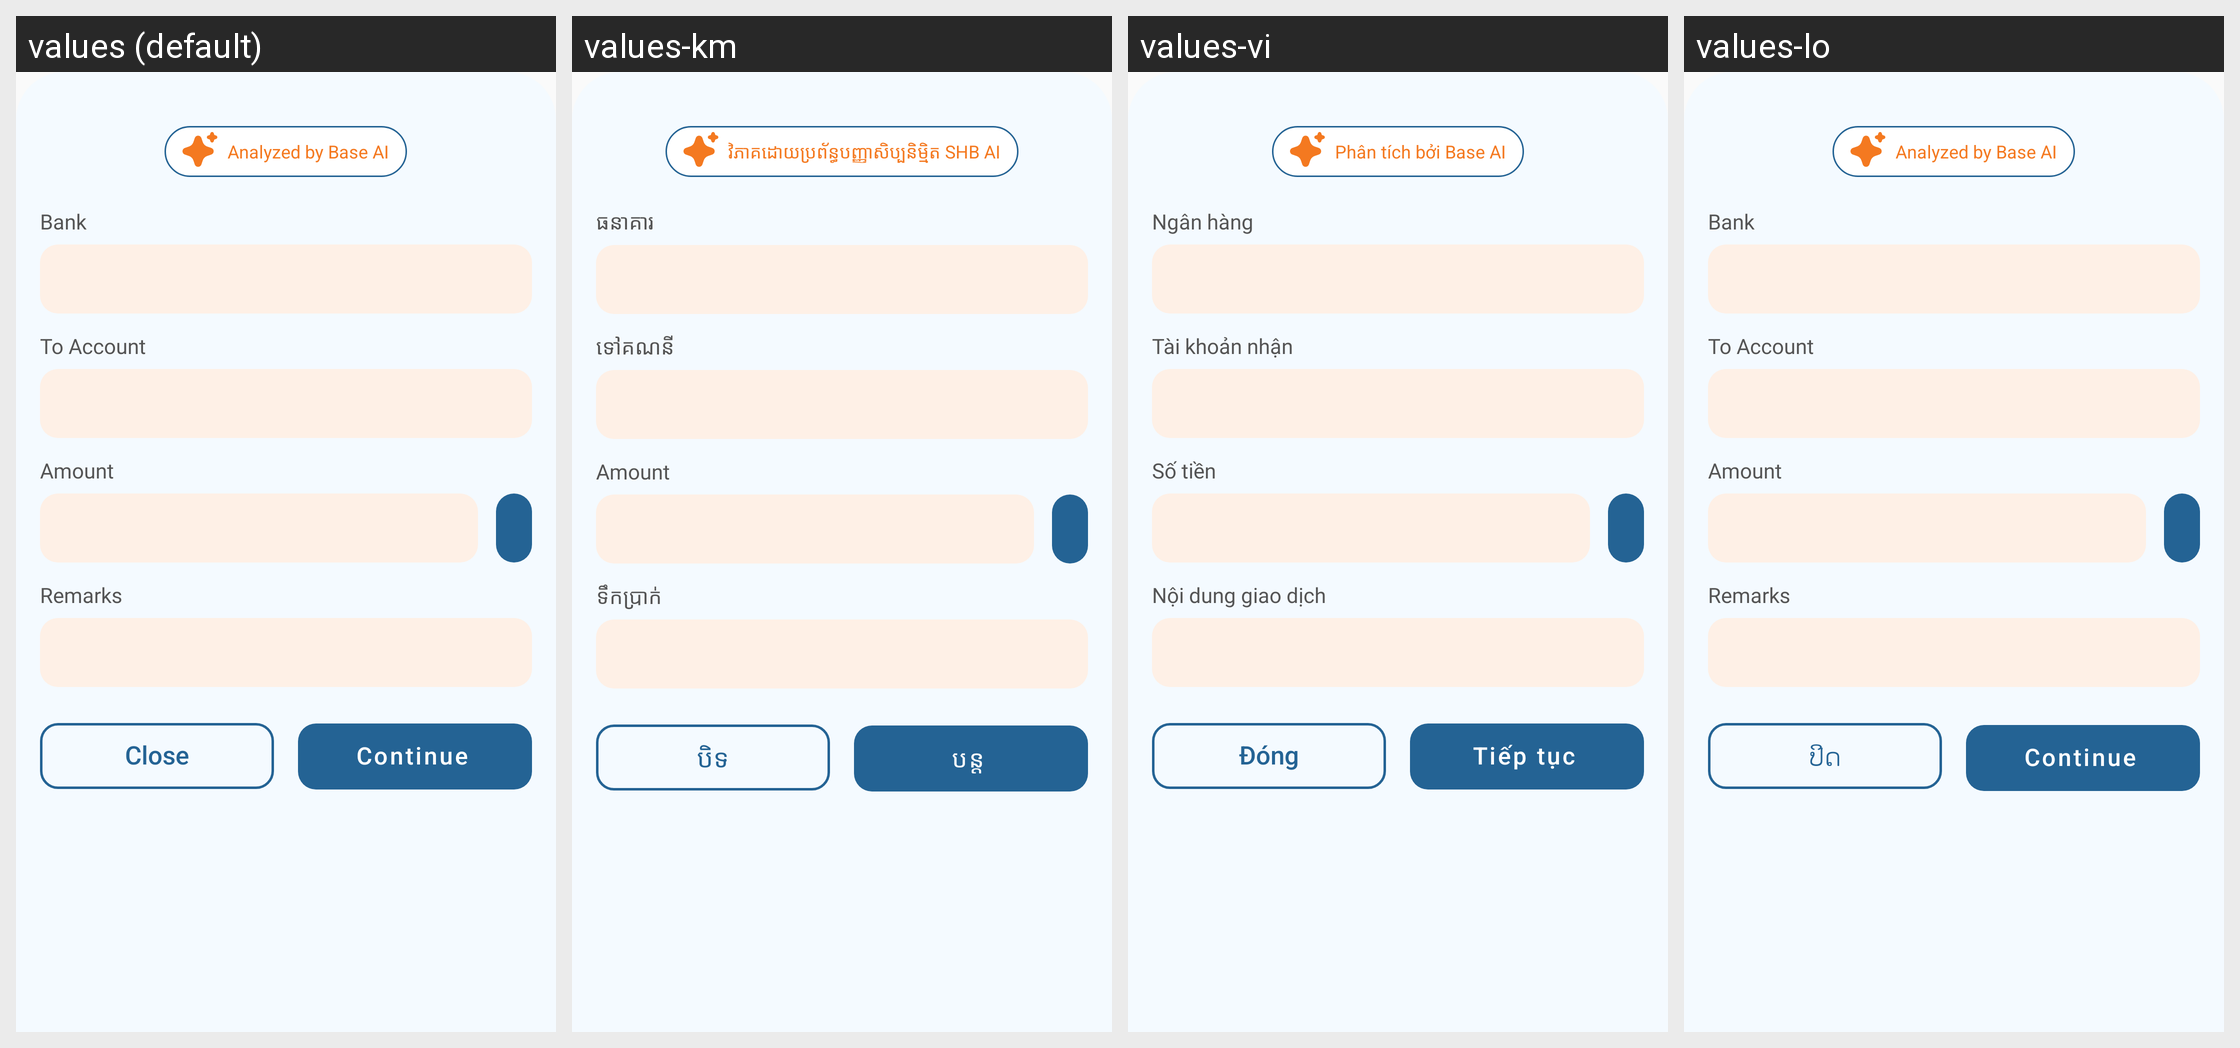

Locale-by-locale string values for the Android screen shown in this grid:
Android screen res/layout/bs_ai_result.xml rendered under 4 locales, left to right: values (default), values-km, values-vi, values-lo. Device: Nexus 5 (rendered at 1080×1920; each locale shown at half size, 540×960, under a caption strip naming it); theme Theme.MobileBase.
Strings drawn on this screen, with the default value and each locale's value (text and hints the layout hard-codes, and strings that could not be matched under every locale, appear in the picture but are not listed):

ai_result_analyzed
  values: Analyzed by Base AI
  values-km: វិភាគដោយប្រព័ន្ធបញ្ញាសិប្បនិម្មិត SHB AI
  values-vi: Phân tích bởi Base AI
  values-lo: Analyzed by Base AI  [not translated; the default value is used]

ai_result_bank_label
  values: Bank
  values-km: ធនាគារ
  values-vi: Ngân hàng
  values-lo: Bank  [not translated; the default value is used]

ai_result_to_account_label
  values: To Account
  values-km: ទៅគណនី
  values-vi: Tài khoản nhận
  values-lo: To Account  [not translated; the default value is used]

ai_result_amount_label
  values: Amount
  values-km: Amount
  values-vi: Số tiền
  values-lo: Amount  [not translated; the default value is used]

ai_result_remarks_label
  values: Remarks
  values-km: ទឹកប្រាក់
  values-vi: Nội dung giao dịch
  values-lo: Remarks  [not translated; the default value is used]

close
  values: Close
  values-km: បិទ
  values-vi: Đóng
  values-lo: ປິດ

action_continue
  values: Continue
  values-km: បន្ត
  values-vi: Tiếp tục
  values-lo: Continue  [not translated; the default value is used]
